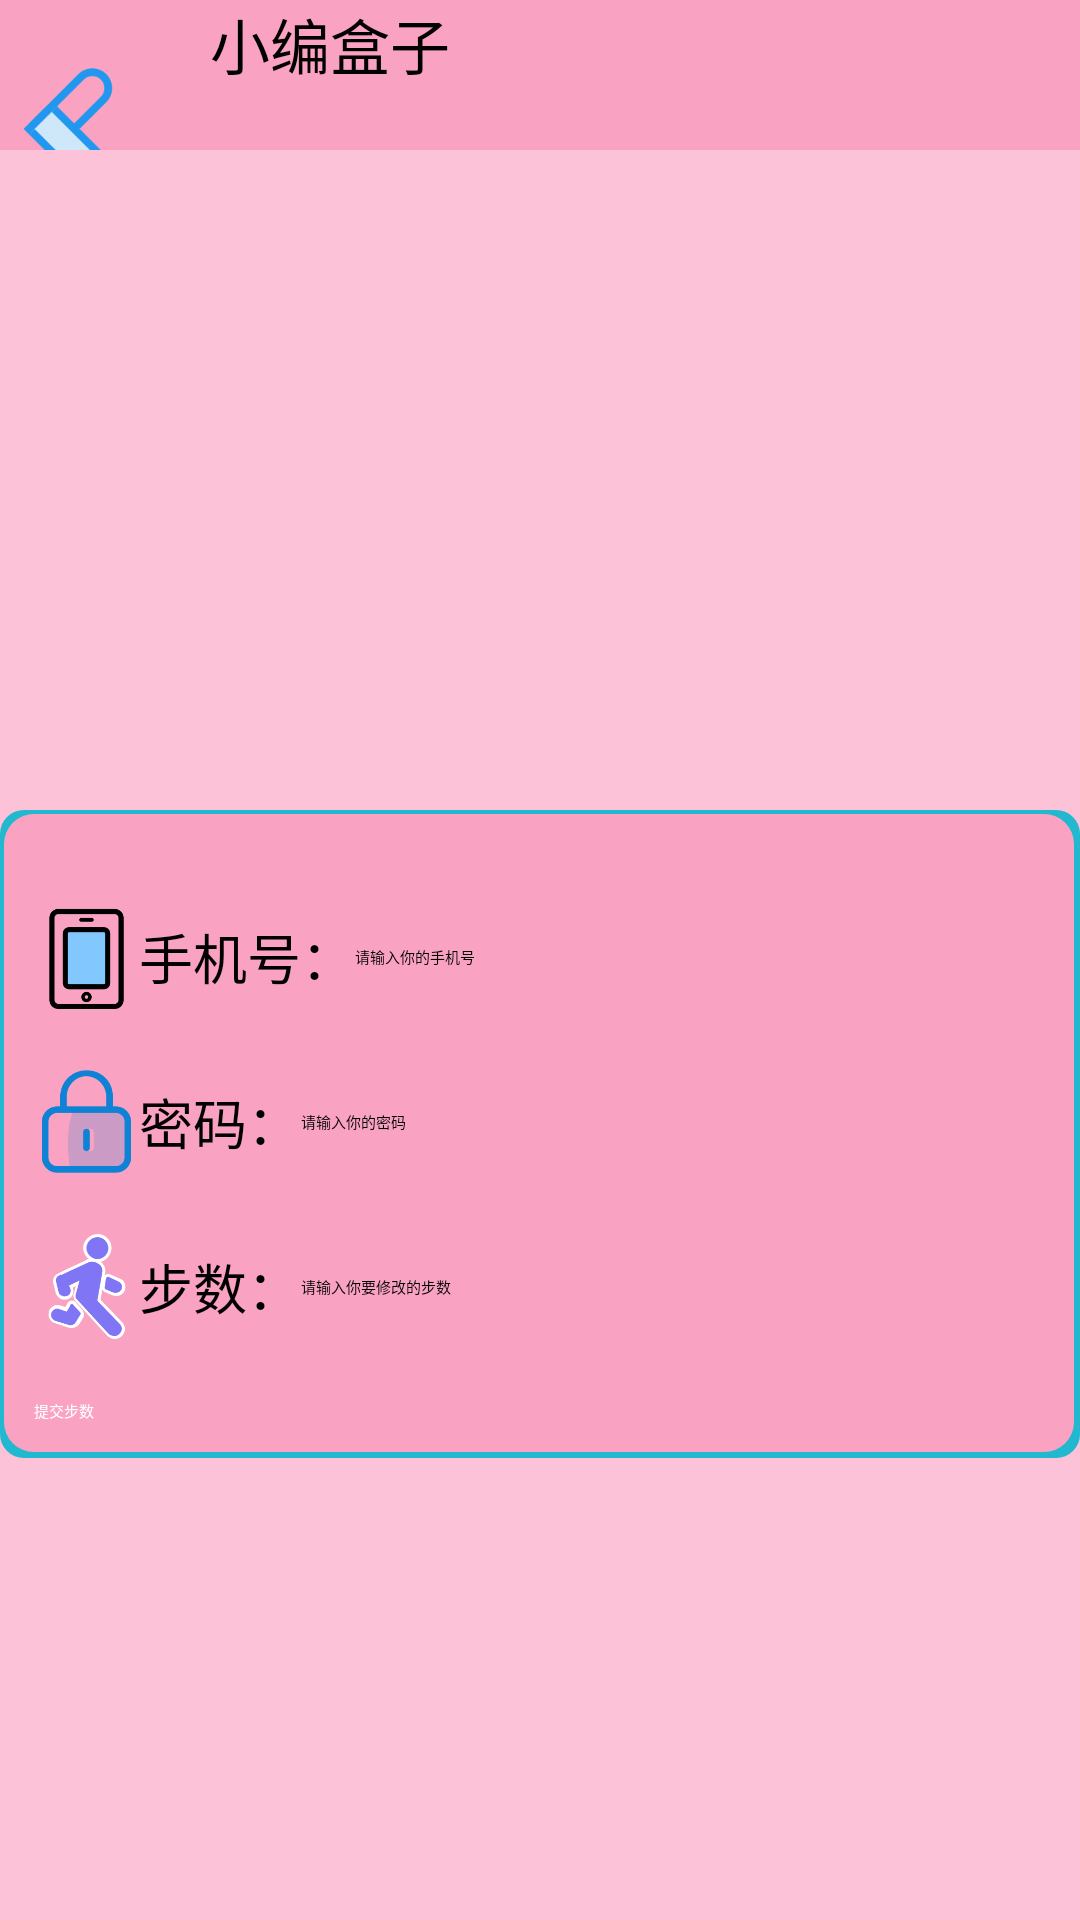

Layout XML and referenced resources for this Android screen:
<!-- AndroidManifest.xml: application theme Theme.One -->
<!-- res/layout/activity_wxsport.xml -->
<?xml version="1.0" encoding="utf-8"?>
<RelativeLayout xmlns:android="http://schemas.android.com/apk/res/android"
    xmlns:app="http://schemas.android.com/apk/res-auto"
    xmlns:tools="http://schemas.android.com/tools"
    android:layout_width="match_parent"
    android:layout_height="match_parent"
    android:background="@color/bt_register_begin"
    tools:context=".specialfunction.wxsport">

    <LinearLayout
        android:id="@+id/spfunction1_top"
        android:layout_width="match_parent"
        android:layout_height="wrap_content"
        android:background="@color/top_color"
        android:orientation="horizontal">

        <Button
            android:layout_width="50dp"
            android:layout_height="50dp"
            android:onClick="spfunction1_back"
            android:background="@drawable/all_arrow"/>

        <TextView
            android:id="@+id/spfunction1_text"
            android:layout_marginLeft="@dimen/dimen_20dp"
            android:layout_width="wrap_content"
            android:layout_height="wrap_content"
            android:text="@string/layout_top1"
            android:textSize="@dimen/dimen_20sp"
            android:layout_marginStart="@dimen/dimen_20dp" />

    </LinearLayout>

    <ImageView
        android:id="@+id/spfunction1_img"
        android:layout_width="match_parent"
        android:layout_height="200dp"
        android:layout_marginTop="0dp"
        android:layout_below="@+id/spfunction1_top"
        android:scaleType="fitXY" />


    <LinearLayout
        android:layout_marginTop="@dimen/dimen_20dp"
        android:layout_width="match_parent"
        android:layout_height="wrap_content"
        android:background="@drawable/weather"
        android:layout_centerInParent="true"
        android:layout_below="@+id/spfunction1_img"
        android:orientation="vertical">


        <LinearLayout
            android:layout_width="match_parent"
            android:layout_height="0dp"
            android:layout_weight="1"
            android:layout_marginTop="20dp"
            android:background="@drawable/list_item"
            android:orientation="horizontal">

            <ImageView
                android:layout_width="35dp"
                android:layout_height="35dp"
                android:layout_gravity="center"
                android:src="@mipmap/shoujihao" />

            <TextView
                android:id="@+id/spfunction1_username"
                android:layout_width="wrap_content"
                android:layout_height="wrap_content"
                android:layout_gravity="center"
                android:text="手机号："
                android:textSize="@dimen/dimen_18sp" />

            <EditText
                android:id="@+id/spfunction1_usernames"
                android:layout_width="match_parent"
                android:layout_height="wrap_content"
                android:layout_gravity="center"
                android:theme="@style/hint_style"
                android:hint="请输入你的手机号" />

        </LinearLayout>


        <LinearLayout
            android:layout_width="match_parent"
            android:layout_height="0dp"
            android:layout_weight="1"
            android:layout_marginTop="20dp"
            android:background="@drawable/list_item"
            android:orientation="horizontal">

            <ImageView
                android:layout_width="35dp"
                android:layout_height="35dp"
                android:layout_gravity="center"
                android:src="@mipmap/mima" />

            <TextView
                android:id="@+id/spfunction1_psw"
                android:layout_width="wrap_content"
                android:layout_height="wrap_content"
                android:layout_gravity="center"
                android:text="密码："
                android:textSize="@dimen/dimen_18sp" />

            <EditText
                android:id="@+id/spfunction1_psws"
                android:layout_width="match_parent"
                android:layout_height="wrap_content"
                android:layout_gravity="center"
                android:inputType="textPassword"
                android:theme="@style/hint_style"
                android:hint="请输入你的密码" />

        </LinearLayout>


        <LinearLayout
            android:layout_width="match_parent"
            android:layout_height="0dp"
            android:layout_weight="1"
            android:layout_marginTop="20dp"
            android:background="@drawable/list_item"
            android:orientation="horizontal">

            <ImageView
                android:layout_width="35dp"
                android:layout_height="35dp"
                android:layout_gravity="center"
                android:src="@mipmap/bushu_1" />

            <TextView
                android:id="@+id/spfunction1_step"
                android:layout_width="wrap_content"
                android:layout_height="wrap_content"
                android:layout_gravity="center"
                android:text="步数："
                android:textSize="@dimen/dimen_18sp" />

            <EditText
                android:id="@+id/spfunction1_steps"
                android:layout_width="match_parent"
                android:layout_height="wrap_content"
                android:layout_gravity="center"
                android:theme="@style/hint_style"
                android:hint="请输入你要修改的步数" />

        </LinearLayout>

        <Button
            android:layout_marginTop="@dimen/dimen_20dp"
            android:layout_width="match_parent"
            android:layout_height="wrap_content"
            android:onClick="spfunction1_submit"
            android:background="@drawable/all_button_layout"
            android:textColor="@color/white"
            android:text="提交步数"/>


    </LinearLayout>

</RelativeLayout>
<!-- resources referenced by this layout -->
<resources>
  <color name="bt_register_begin">#fcc2d7</color>
  <color name="top_color">#faa2c1</color>
  <color name="white">#FFFFFFFF</color>
  <dimen name="dimen_18sp">18sp</dimen>
  <dimen name="dimen_20dp">20dp</dimen>
  <dimen name="dimen_20sp">20sp</dimen>
  <!-- drawable all_arrow (drawable) -->
  <?xml version="1.0" encoding="utf-8"?>
  <selector xmlns:android="http://schemas.android.com/apk/res/android">
      <item android:state_pressed="true"
          android:drawable="@mipmap/lanlvtubiaozhizuomoban"/>
      <item android:state_pressed="false"
          android:drawable="@mipmap/zuojiantou"/>
  </selector>
  <!-- drawable all_button_layout (drawable) -->
  <?xml version="1.0" encoding="utf-8"?>
  <selector xmlns:android="http://schemas.android.com/apk/res/android">
      <item android:state_pressed="true"
          android:drawable="@drawable/all_button_layout_end"/>
      <item android:state_pressed="false"
          android:drawable="@drawable/all_button_layout_begin"/>
  </selector>
  <!-- drawable list_item (drawable) -->
  <?xml version="1.0" encoding="utf-8"?>
  <selector xmlns:android="http://schemas.android.com/apk/res/android">
  
      <item android:state_pressed="true"
          android:drawable="@drawable/list_items"/>
      <item android:state_pressed="false"
          android:drawable="@color/transparent"/>
  </selector>
  <string name="layout_top1">小编盒子</string>
  <style name="hint_style" parent="QMUI.Compat">
  
          <item name="colorControlActivated">@color/top_color</item>
      </style>
  <style name="Theme.One" parent="QMUI.Compat">
          
          <item name="colorPrimary">@color/top_color</item>
          <item name="colorPrimaryVariant">@color/top_color</item>
          <item name="colorOnPrimary">@color/white</item>
          <item name="windowNoTitle">true</item>
          <item name="android:windowContentOverlay">@null</item>
  
          
          <item name="colorSecondary">@color/teal_200</item>
          <item name="colorSecondaryVariant">@color/teal_700</item>
          <item name="colorOnSecondary">@color/black</item>
          
          <item name="android:statusBarColor" tools:targetApi="l">?attr/colorPrimaryVariant</item>
          
  
  
  
  
      </style>
  <!-- drawable all_button_layout_end (drawable) -->
  <?xml version="1.0" encoding="utf-8"?>
  <shape xmlns:android="http://schemas.android.com/apk/res/android"
      android:shape="rectangle">
      <corners android:radius="50dp" />
      <solid android:color="#f783ac" />
  </shape>
  <!-- drawable all_button_layout_begin (drawable) -->
  <?xml version="1.0" encoding="utf-8"?>
  <shape xmlns:android="http://schemas.android.com/apk/res/android"
      android:shape="rectangle">
      <corners android:radius="50dp" />
      <solid android:color="#faa2c1" />
  </shape>
  <!-- drawable list_items (drawable) -->
  <?xml version="1.0" encoding="utf-8"?>
  <shape xmlns:android="http://schemas.android.com/apk/res/android"
      android:shape="rectangle">
      <solid android:color="@color/bt_register_end" />
      <corners android:radius="8dp" />
      <solid android:color="#22b8cf" />
      <gradient
          android:angle="0"
          android:centerColor="@color/bt_register_end"
          android:endColor="@color/top_color"
          android:startColor="@color/top_color">
      </gradient>
  
  </shape>
  <color name="transparent">#00000000</color>
  <color name="teal_200">#FF03DAC5</color>
  <color name="teal_700">#FF018786</color>
  <color name="black">#FF000000</color>
  <color name="bt_register_end">#eebefa</color>
</resources>
